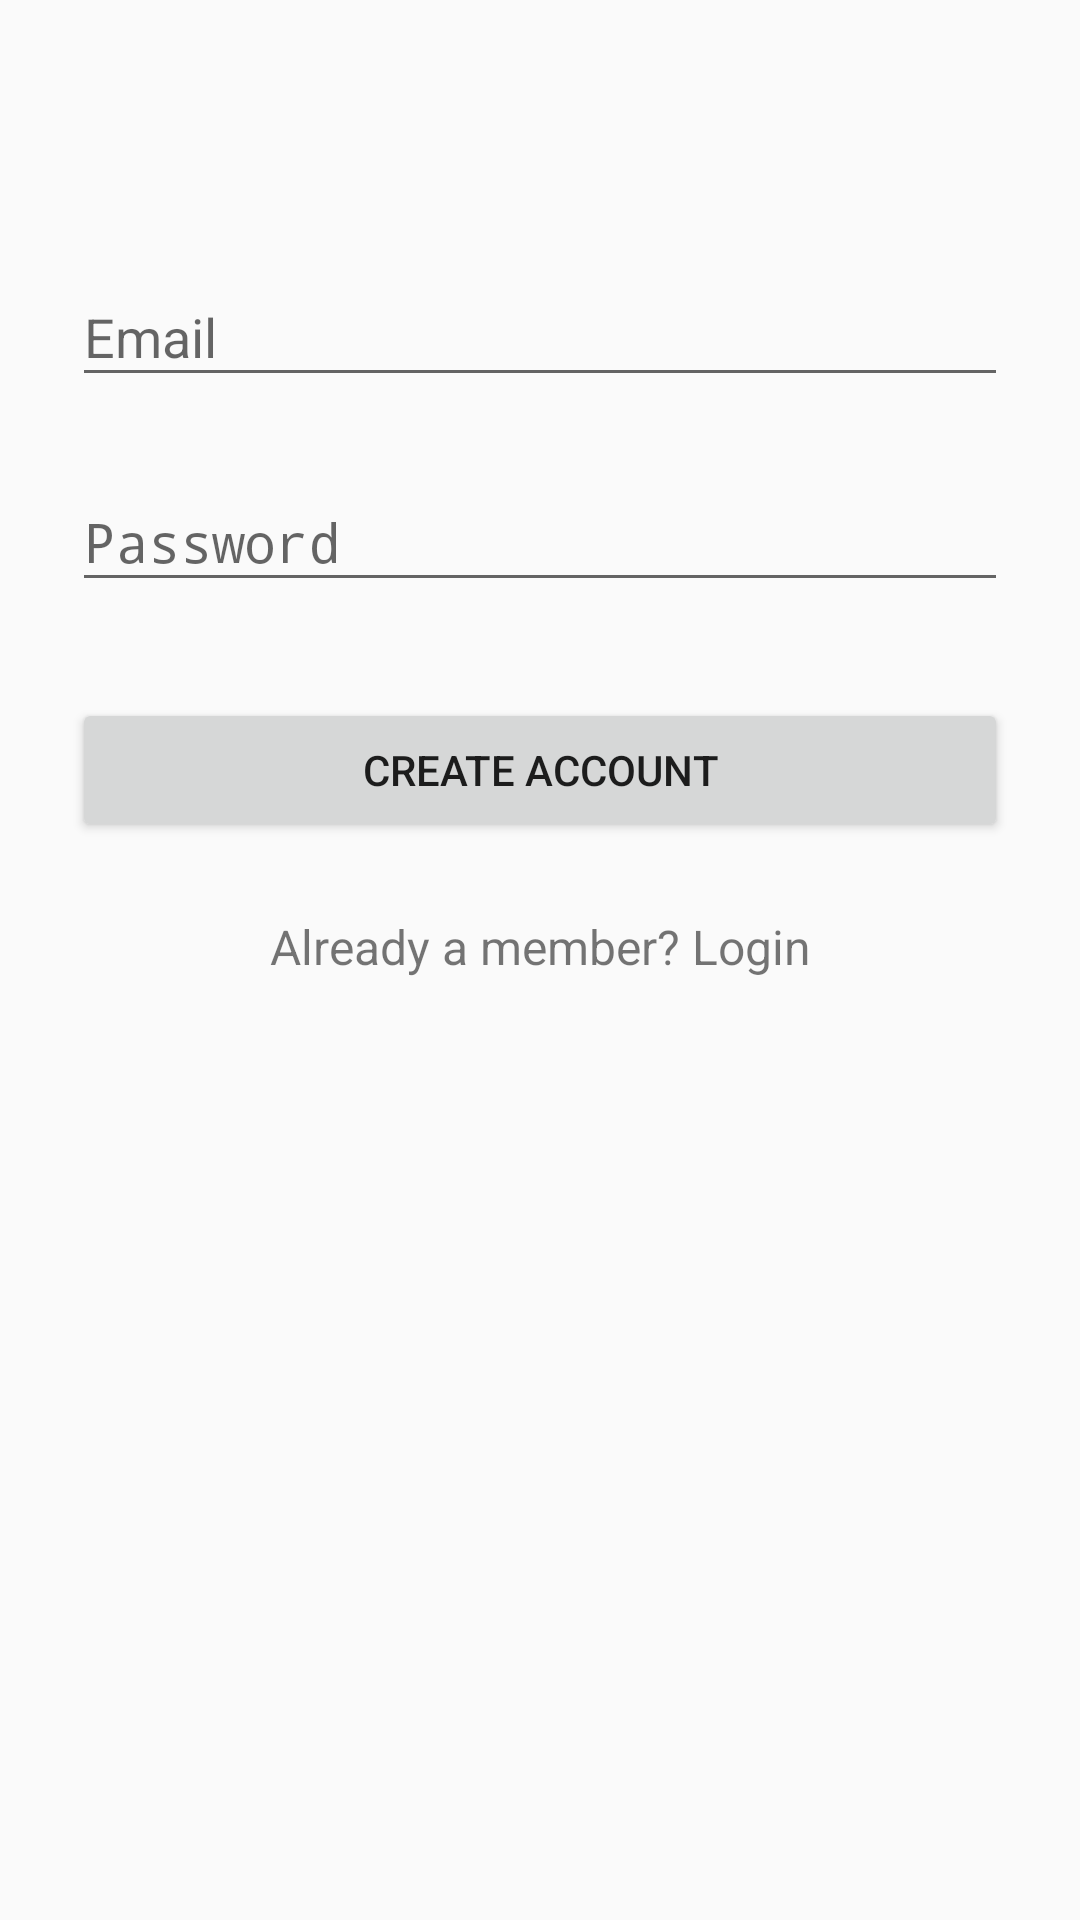

Here is an Android app screen rendered from its layout file. Give the layout XML and the strings, colors and styles it references.
<!-- AndroidManifest.xml: application theme Theme.AppCompat.Light -->
<!-- res/layout/activity_signup.xml -->
<?xml version="1.0" encoding="utf-8"?>
<ScrollView
    xmlns:android="http://schemas.android.com/apk/res/android"
    android:layout_width="fill_parent"
    android:layout_height="fill_parent"
    android:fitsSystemWindows="true">

    <LinearLayout
        android:orientation="vertical"
        android:layout_width="match_parent"
        android:layout_height="wrap_content"
        android:paddingTop="56dp"
        android:background="@drawable/mainbackground"
        android:paddingLeft="24dp"
        android:paddingRight="24dp">

      

        
        <android.support.design.widget.TextInputLayout
            android:layout_width="match_parent"
            android:layout_height="wrap_content"
            android:layout_marginTop="8dp"
            android:layout_marginBottom="8dp"></android.support.design.widget.TextInputLayout>

        
        <android.support.design.widget.TextInputLayout
            android:layout_width="match_parent"
            android:layout_height="wrap_content"
            android:layout_marginTop="8dp"
            android:layout_marginBottom="8dp">

            <EditText
                android:id="@+id/email"
                android:layout_width="match_parent"
                android:layout_height="wrap_content"
                android:hint="Email"
                android:inputType="textEmailAddress" />
        </android.support.design.widget.TextInputLayout>

        
        <android.support.design.widget.TextInputLayout
            android:layout_width="match_parent"
            android:layout_height="wrap_content"
            android:layout_marginTop="8dp"
            android:layout_marginBottom="8dp">

            <EditText
                android:id="@+id/password"
                android:layout_width="match_parent"
                android:layout_height="wrap_content"
                android:hint="Password"
                android:inputType="textPassword" />
        </android.support.design.widget.TextInputLayout>

        
        <android.support.v7.widget.AppCompatButton
            android:id="@+id/signup"
            android:layout_width="fill_parent"
            android:layout_height="wrap_content"
            android:layout_marginBottom="24dp"
            android:layout_marginTop="24dp"
            android:padding="12dp"
            android:text="Create Account" />

        <TextView
            android:id="@+id/alreadyamember"
            android:layout_width="fill_parent"
            android:layout_height="wrap_content"
            android:layout_marginBottom="24dp"
            android:gravity="center"
            android:text="Already a member? Login"
            android:textSize="16dip" />
        <ProgressBar
            android:id="@+id/progressBar"
            android:layout_width="30dp"
            android:layout_height="30dp"
            android:layout_gravity="center"
            android:layout_marginBottom="20dp"
            android:visibility="gone" />


    </LinearLayout>
</ScrollView>
<!-- resources referenced by this layout -->
<resources>

</resources>
